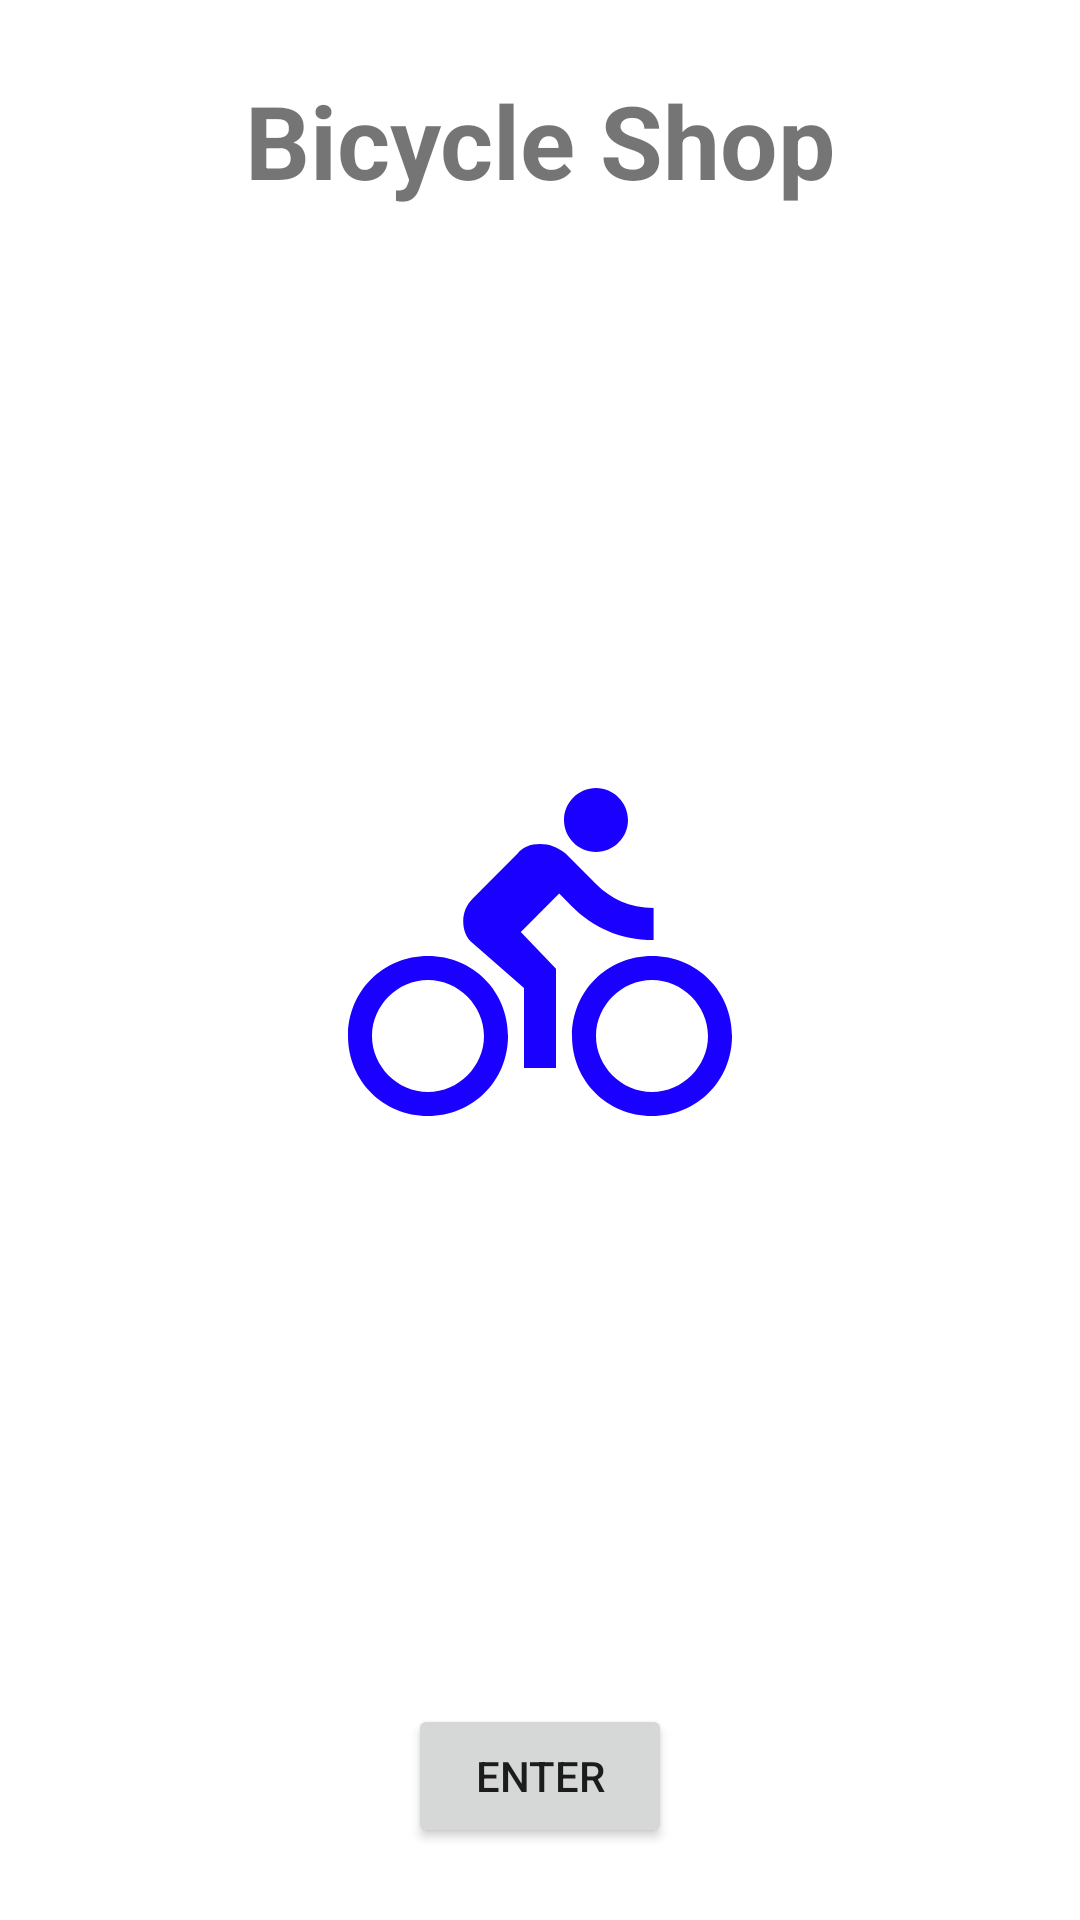

Android layout source for this screen:
<!-- AndroidManifest.xml: application theme Theme.BicycleShop -->
<!-- res/layout/activity_main.xml -->
<?xml version="1.0" encoding="utf-8"?>
<androidx.constraintlayout.widget.ConstraintLayout xmlns:android="http://schemas.android.com/apk/res/android"
    xmlns:app="http://schemas.android.com/apk/res-auto"
    xmlns:tools="http://schemas.android.com/tools"
    android:layout_width="match_parent"
    android:layout_height="match_parent"
    tools:context=".UI.MainActivity">

    <ImageView
        android:id="@+id/imageView4"
        android:layout_width="wrap_content"
        android:layout_height="wrap_content"
        app:layout_constraintBottom_toTopOf="@+id/button"
        app:layout_constraintEnd_toEndOf="parent"
        app:layout_constraintStart_toStartOf="parent"
        app:layout_constraintTop_toBottomOf="@+id/textView"
        app:srcCompat="@drawable/ic_baseline_directions_bike_24" />

    <Button
        android:id="@+id/button"
        android:layout_width="wrap_content"
        android:layout_height="wrap_content"
        android:layout_marginBottom="24dp"
        android:clickable="true"
        android:text="@string/enter_button"
        app:layout_constraintBottom_toBottomOf="parent"
        app:layout_constraintEnd_toEndOf="parent"
        app:layout_constraintStart_toStartOf="parent" />

    <TextView
        android:id="@+id/textView"
        android:layout_width="wrap_content"
        android:layout_height="wrap_content"
        android:layout_marginTop="24dp"
        android:text="@string/app_name"
        android:textSize="34sp"
        android:textStyle="bold"
        app:layout_constraintEnd_toEndOf="parent"
        app:layout_constraintStart_toStartOf="parent"
        app:layout_constraintTop_toTopOf="parent" />
</androidx.constraintlayout.widget.ConstraintLayout>
<!-- resources referenced by this layout -->
<resources>
  <!-- drawable ic_baseline_directions_bike_24 (drawable) -->
  <vector android:autoMirrored="true" android:height="128dp"
      android:tint="#1A00FE" android:viewportHeight="24"
      android:viewportWidth="24" android:width="128dp" xmlns:android="http://schemas.android.com/apk/res/android">
      <path android:fillColor="@android:color/white" android:pathData="M15.5,5.5c1.1,0 2,-0.9 2,-2s-0.9,-2 -2,-2 -2,0.9 -2,2 0.9,2 2,2zM5,12c-2.8,0 -5,2.2 -5,5s2.2,5 5,5 5,-2.2 5,-5 -2.2,-5 -5,-5zM5,20.5c-1.9,0 -3.5,-1.6 -3.5,-3.5s1.6,-3.5 3.5,-3.5 3.5,1.6 3.5,3.5 -1.6,3.5 -3.5,3.5zM10.8,10.5l2.4,-2.4 0.8,0.8c1.3,1.3 3,2.1 5.1,2.1L19.1,9c-1.5,0 -2.7,-0.6 -3.6,-1.5l-1.9,-1.9c-0.5,-0.4 -1,-0.6 -1.6,-0.6s-1.1,0.2 -1.4,0.6L7.8,8.4c-0.4,0.4 -0.6,0.9 -0.6,1.4 0,0.6 0.2,1.1 0.6,1.4L11,14v5h2v-6.2l-2.2,-2.3zM19,12c-2.8,0 -5,2.2 -5,5s2.2,5 5,5 5,-2.2 5,-5 -2.2,-5 -5,-5zM19,20.5c-1.9,0 -3.5,-1.6 -3.5,-3.5s1.6,-3.5 3.5,-3.5 3.5,1.6 3.5,3.5 -1.6,3.5 -3.5,3.5z"/>
  </vector>
  <string name="app_name">Bicycle Shop</string>
  <string name="enter_button">Enter</string>
  <style name="Theme.BicycleShop" parent="Theme.MaterialComponents.DayNight.DarkActionBar">
          
          <item name="colorPrimary">@color/purple_500</item>
          <item name="colorPrimaryVariant">@color/purple_700</item>
          <item name="colorOnPrimary">@color/white</item>
          
          <item name="colorSecondary">@color/teal_200</item>
          <item name="colorSecondaryVariant">@color/teal_700</item>
          <item name="colorOnSecondary">@color/black</item>
          
          <item name="android:statusBarColor">?attr/colorPrimaryVariant</item>
          
      </style>
  <!-- not gathered from this repository: default colours our renderer supplied (Android Studio template values) -->
  <color name="purple_500">#FF6200EE</color>
  <color name="purple_700">#FF3700B3</color>
  <color name="teal_200">#FF03DAC5</color>
  <color name="teal_700">#FF018786</color>
  <color name="black">#FF000000</color>
  <color name="white">#FFFFFFFF</color>
</resources>
